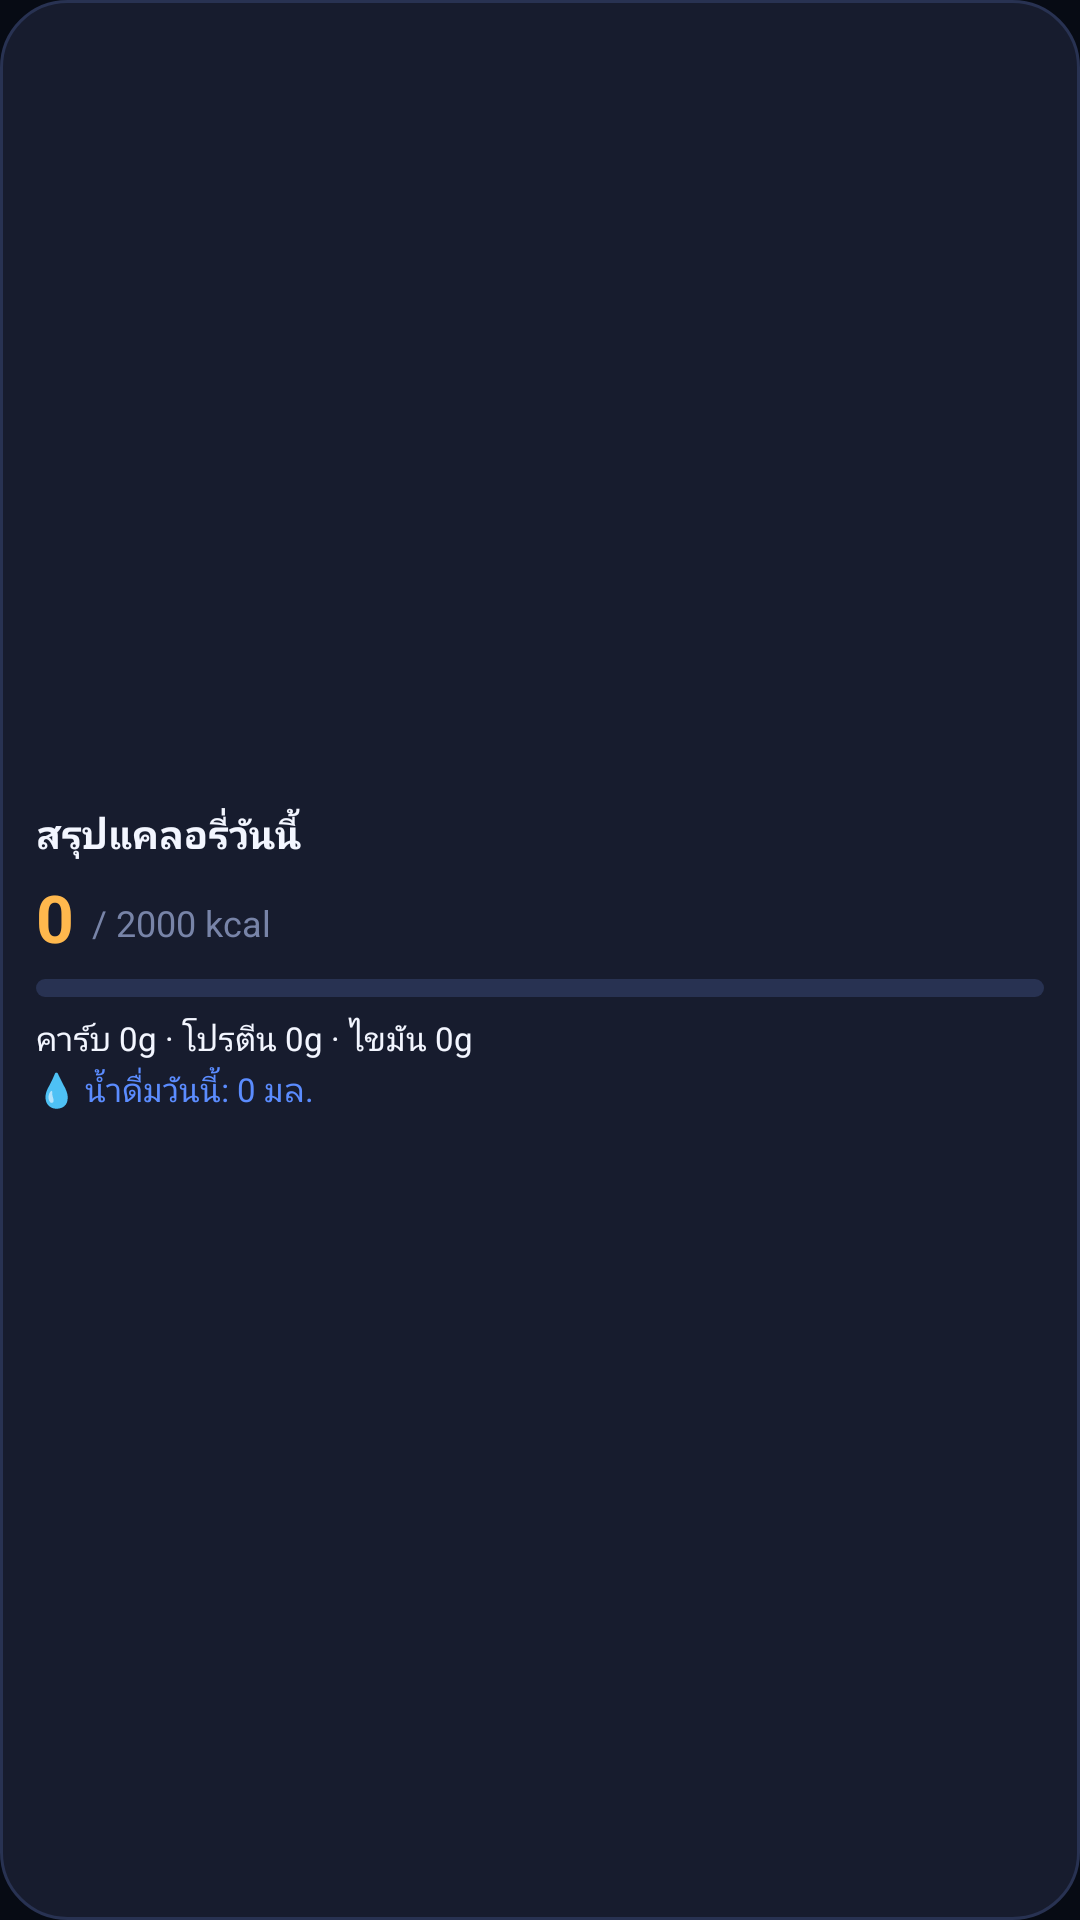

Reconstruct the res/layout file that produces this screen, plus the resources it refers to.
<!-- AndroidManifest.xml: application theme AppTheme -->
<!-- res/layout/awakened_widget_calorie.xml -->
<?xml version="1.0" encoding="utf-8"?>
<FrameLayout xmlns:android="http://schemas.android.com/apk/res/android"
    android:id="@+id/widget_calorie_root"
    android:layout_width="match_parent"
    android:layout_height="match_parent"
    android:background="@drawable/widget_bg"
    android:padding="12dp">

    <LinearLayout
        android:id="@+id/widget_calorie_content"
        android:layout_width="match_parent"
        android:layout_height="match_parent"
        android:gravity="center_vertical"
        android:orientation="vertical">

        <TextView
            android:id="@+id/widget_calorie_header"
            android:layout_width="match_parent"
            android:layout_height="wrap_content"
            android:ellipsize="end"
            android:maxLines="1"
            android:text="สรุปแคลอรี่วันนี้"
            android:textColor="#F3F6FF"
            android:textSize="13sp"
            android:textStyle="bold" />

        <LinearLayout
            android:layout_width="match_parent"
            android:layout_height="wrap_content"
            android:layout_marginTop="4dp"
            android:gravity="bottom"
            android:orientation="horizontal">

            <TextView
                android:id="@+id/widget_calorie_kcal"
                android:layout_width="wrap_content"
                android:layout_height="wrap_content"
                android:text="0"
                android:textColor="#FFB84D"
                android:textSize="22sp"
                android:textStyle="bold" />

            <TextView
                android:id="@+id/widget_calorie_goal"
                android:layout_width="wrap_content"
                android:layout_height="wrap_content"
                android:layout_marginStart="6dp"
                android:layout_marginBottom="2dp"
                android:text="/ 2000 kcal"
                android:textColor="#7884A8"
                android:textSize="12sp" />
        </LinearLayout>

        <ProgressBar
            android:id="@+id/widget_calorie_progress"
            style="?android:attr/progressBarStyleHorizontal"
            android:layout_width="match_parent"
            android:layout_height="6dp"
            android:layout_marginTop="6dp"
            android:indeterminate="false"
            android:max="100"
            android:progress="0"
            android:progressDrawable="@drawable/widget_progress" />

        <TextView
            android:id="@+id/widget_calorie_macros"
            android:layout_width="match_parent"
            android:layout_height="wrap_content"
            android:layout_marginTop="6dp"
            android:ellipsize="end"
            android:maxLines="1"
            android:text="คาร์บ 0g · โปรตีน 0g · ไขมัน 0g"
            android:textColor="#F3F6FF"
            android:textSize="11sp" />

        <TextView
            android:id="@+id/widget_calorie_water"
            android:layout_width="match_parent"
            android:layout_height="wrap_content"
            android:layout_marginTop="2dp"
            android:ellipsize="end"
            android:maxLines="1"
            android:text="💧 น้ำดื่มวันนี้: 0 มล."
            android:textColor="#5B8CFF"
            android:textSize="11sp" />
    </LinearLayout>

    <LinearLayout
        android:id="@+id/widget_calorie_empty"
        android:layout_width="match_parent"
        android:layout_height="match_parent"
        android:gravity="center"
        android:orientation="vertical"
        android:visibility="gone">

        <TextView
            android:layout_width="wrap_content"
            android:layout_height="wrap_content"
            android:text="Awakened: สรุปแคลอรี่"
            android:textColor="#F3F6FF"
            android:textSize="14sp"
            android:textStyle="bold" />

        <TextView
            android:layout_width="wrap_content"
            android:layout_height="wrap_content"
            android:layout_marginTop="4dp"
            android:text="เปิดแอปเพื่อซิงก์ข้อมูลแคลอรี่"
            android:textColor="#7884A8"
            android:textSize="11sp" />
    </LinearLayout>
</FrameLayout>
<!-- resources referenced by this layout -->
<resources>
  <!-- drawable widget_bg (drawable) -->
  <?xml version="1.0" encoding="utf-8"?>
  <shape xmlns:android="http://schemas.android.com/apk/res/android" android:shape="rectangle">
      <solid android:color="#171C2E" />
      <stroke android:width="1dp" android:color="#283252" />
      <corners android:radius="22dp" />
  </shape>
  <!-- drawable widget_progress (drawable) -->
  <?xml version="1.0" encoding="utf-8"?>
  <layer-list xmlns:android="http://schemas.android.com/apk/res/android">
      <item android:id="@android:id/background">
          <shape android:shape="rectangle">
              <solid android:color="#283252" />
              <corners android:radius="4dp" />
          </shape>
      </item>
      <item android:id="@android:id/progress">
          <clip>
              <shape android:shape="rectangle">
                  <solid android:color="#5B8CFF" />
                  <corners android:radius="4dp" />
              </shape>
          </clip>
      </item>
  </layer-list>
  <style name="AppTheme" parent="Theme.AppCompat.DayNight.NoActionBar">
      <item name="android:editTextStyle">@style/ResetEditText</item>
      <item name="android:editTextBackground">@drawable/rn_edit_text_material</item>
      <item name="colorPrimary">@color/colorPrimary</item>
      <item name="android:statusBarColor">#070B14</item>
      <item name="android:navigationBarColor">#070B14</item>
      <item name="android:windowBackground">#070B14</item>
    </style>
  <style name="ResetEditText" parent="@android:style/Widget.EditText">
      <item name="android:padding">0dp</item>
      <item name="android:textColorHint">#94A3B8</item>
    </style>
  <color name="colorPrimary">#5B8CFF</color>
</resources>
